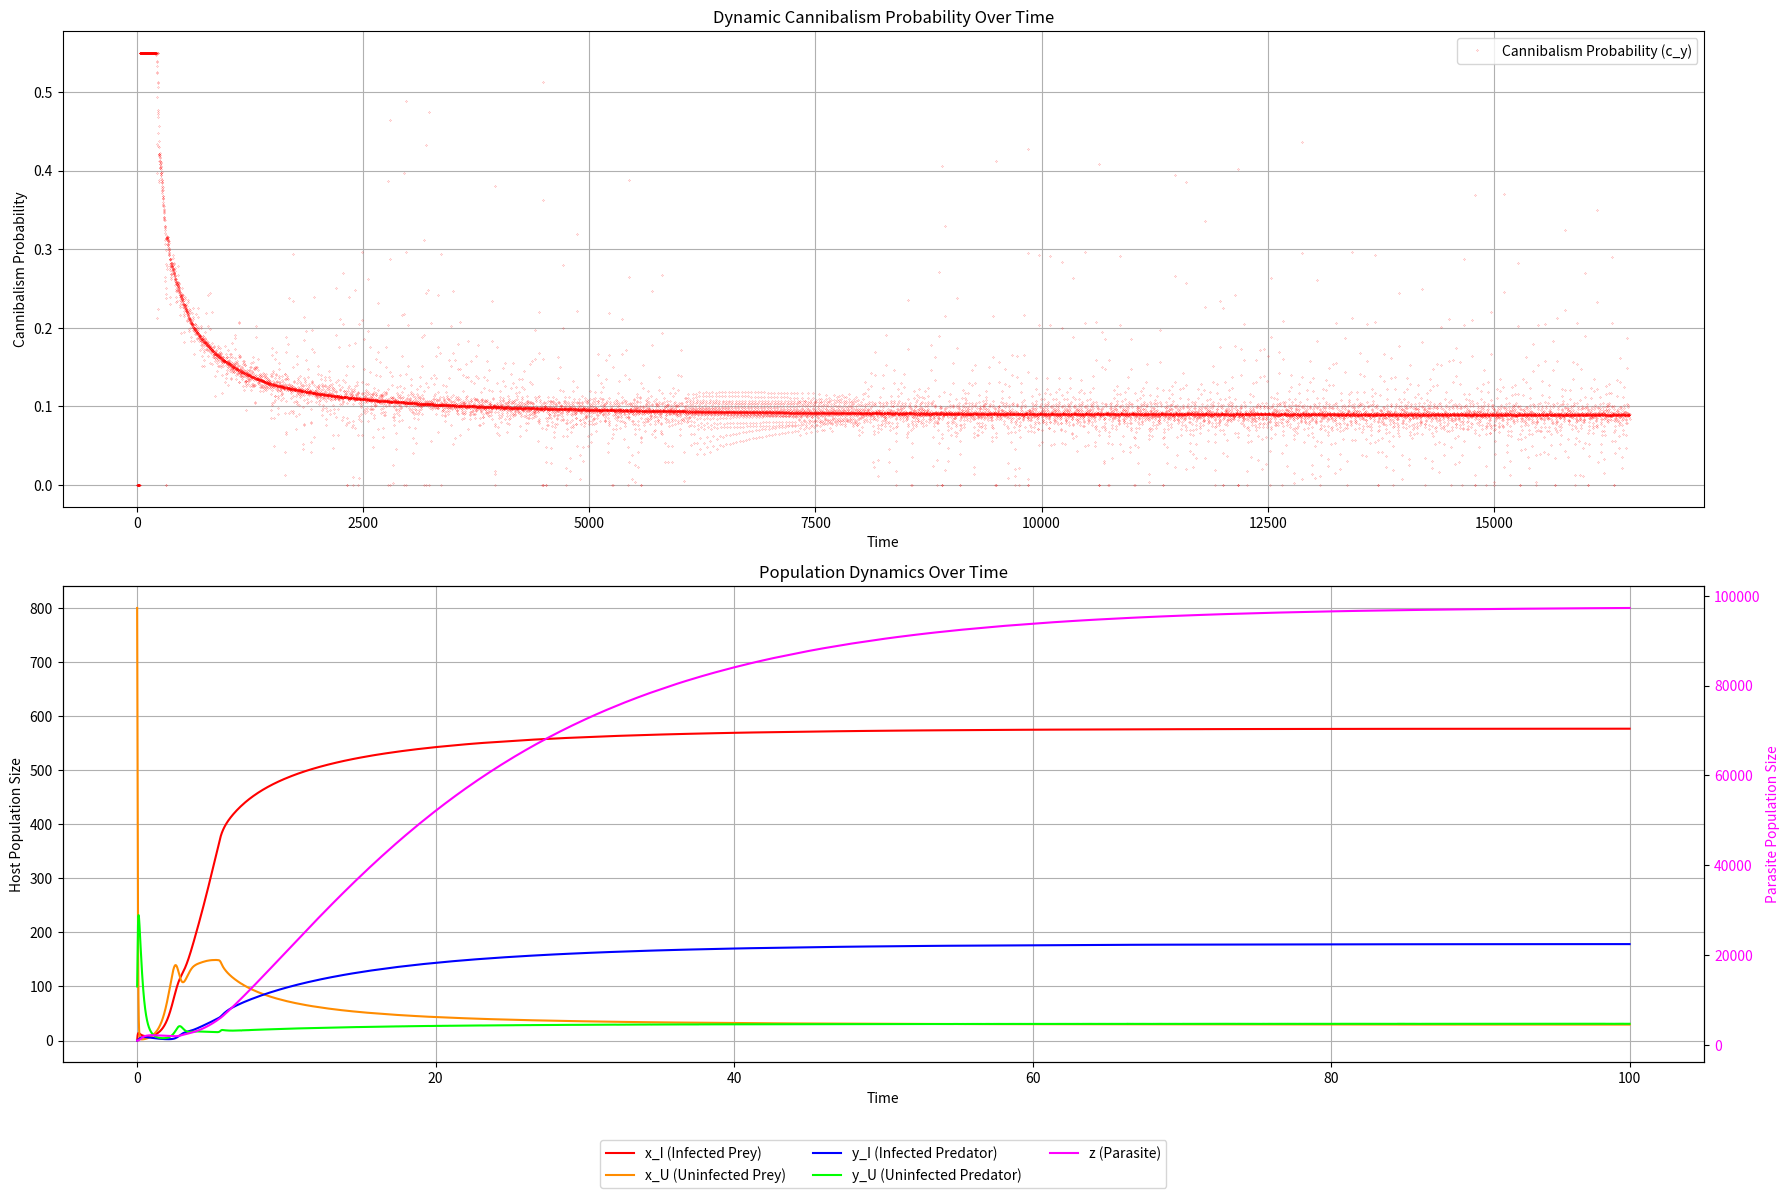

Here is the Python script that generated this plot:
import numpy as np
import matplotlib.pyplot as plt
from scipy.integrate import solve_ivp

# 동족포식 확률을 매 타임마다 저장장
dynamic_c_y = []

# 시스템 방정식 정의
def system(t, vars):
    x_I, x_U, y_I, y_U, z = vars

    # 논문에서 제시된 매개변수
    K = 2000       # Carrying capacity
    d_x = 0.1      # Death rate of prey
    d_y = 1      # Death rate of predator
    d_z = 0.09      # Death rate of parasite
    Q_x = 1      # Fraction of infected prey contributing to parasite growth
    Q_y = 1      # Fraction of infected predator reproduction
    f_U = 0.15     # 비감염 피식자를 포식할 확률
    f_I = 0.01    # 감염된 피식자를 포식할 확률
    S = 0.0005        # Parasite growth rate
    g_U = 2      # 비감염 피식자 번식률
    g_I = 4      # 감염 피식자 번식률
    k_y = 0.2      # Predator growth rate
    r_p = 1      # Reproductive success of infected predator
    r_e = 1      # Reproductive success of uninfected predator
    n_z = 6      # Parasite reproduction rate

    # 동족포식 확률 계산
    T_H = 500  # 피식자 밀도 임계값
    c0 = 0.15  # 기본 동족포식 확률
    alpha = 0.4  # 동족포식 확률 변화폭
    k = 0.1  # 동족포식 변화 속도
    total_prey = x_I + x_U

    # 새로운 동족포식 확률 함수
    c_y = c0 + alpha * np.tanh(k * (T_H - total_prey + 0.5 * (y_U + y_I)))
    c_y = np.clip(c_y, 0, 1)  # 동족포식 확률 제한

    dynamic_c_y.append(c_y)

    # 미분 방정식 정의
    dx_I = -(x_I * x_I) / K - d_x * x_I + Q_x * S * x_U * z - f_I * x_I * (y_I + y_U)
    dx_U = g_U * x_U + g_I * x_I - ((x_I + x_U) * x_U) / K - d_x * x_U - Q_x * S * x_U * z - f_U * x_U * (y_I + y_U)
    dy_I = -d_y * y_I + Q_y * f_I * x_I * y_U - c_y * y_I * y_U + c_y * Q_y * y_I * y_U
    dy_U = f_U * k_y * x_U * (y_U + r_p * y_I) + (r_p * Q_y + r_e * (1 - Q_y)) * f_I * k_y * x_I * y_U + k_y * f_I * x_I * y_I * (r_p**2 * Q_y + r_p * r_e * (1 - Q_y)) - d_y * y_U - c_y * Q_y * y_I * y_U + c_y * k_y * Q_y * r_p * y_I * y_U + r_e * (1 - Q_y) * c_y * k_y * y_I * y_U
    dz = -Q_x * S * x_U * z + n_z * Q_y * f_I * x_I * (y_I + y_U) - d_z * z + n_z * Q_y * c_y * y_I * y_U

    return [dx_I, dx_U, dy_I, dy_U, dz]

# 초기값 설정
initial_conditions = [0, 800, 0, 100, 1000]  # 초기 상태: [x_I, x_U, y_I, y_U, z]
t_span = (0, 100)  # 시간 범위
time_points = np.linspace(t_span[0], t_span[1], 100000)  # 시간 샘플링

# solve_ivp 실행
solution = solve_ivp(system, t_span, initial_conditions, method='RK45', t_eval=time_points)

# 시각화
fig, (ax1, ax2) = plt.subplots(2, 1, figsize=(18, 12))

# 첫 번째 서브플롯: 동족포식 확률
ax1.plot(dynamic_c_y, '.', label='Cannibalism Probability (c_y)', color='red', markersize = '0.3')
ax1.set_xlabel('Time')
ax1.set_ylabel('Cannibalism Probability')
ax1.set_title('Dynamic Cannibalism Probability Over Time')
ax1.legend()
ax1.grid()

# 두 번째 서브플롯: 인구 변화
# 왼쪽 y축: 피식자와 포식자
ax3 = ax2
ax3.plot(solution.t, solution.y[0], label='x_I (Infected Prey)', color='red', linestyle='-')
ax3.plot(solution.t, solution.y[1], label='x_U (Uninfected Prey)', color='darkorange', linestyle='-')
ax3.plot(solution.t, solution.y[2], label='y_I (Infected Predator)', color='blue', linestyle='-')
ax3.plot(solution.t, solution.y[3], label='y_U (Uninfected Predator)', color='lime', linestyle='-')
ax3.set_xlabel('Time')
ax3.set_ylabel('Host Population Size')
ax3.grid()

# 오른쪽 y축: 기생충
ax4 = ax3.twinx()
ax4.plot(solution.t, solution.y[4], label='z (Parasite)', color='magenta', linestyle='-')
ax4.set_ylabel('Parasite Population Size', color='magenta')
ax4.tick_params(axis='y', labelcolor='magenta')

# 범례 설정
lines1, labels1 = ax3.get_legend_handles_labels()
lines2, labels2 = ax4.get_legend_handles_labels()
ax3.legend(lines1 + lines2, labels1 + labels2, loc='upper center', bbox_to_anchor=(0.5, -0.15), ncol=3)

# 제목 및 레이아웃
ax3.set_title('Population Dynamics Over Time')
plt.tight_layout()
plt.show()
